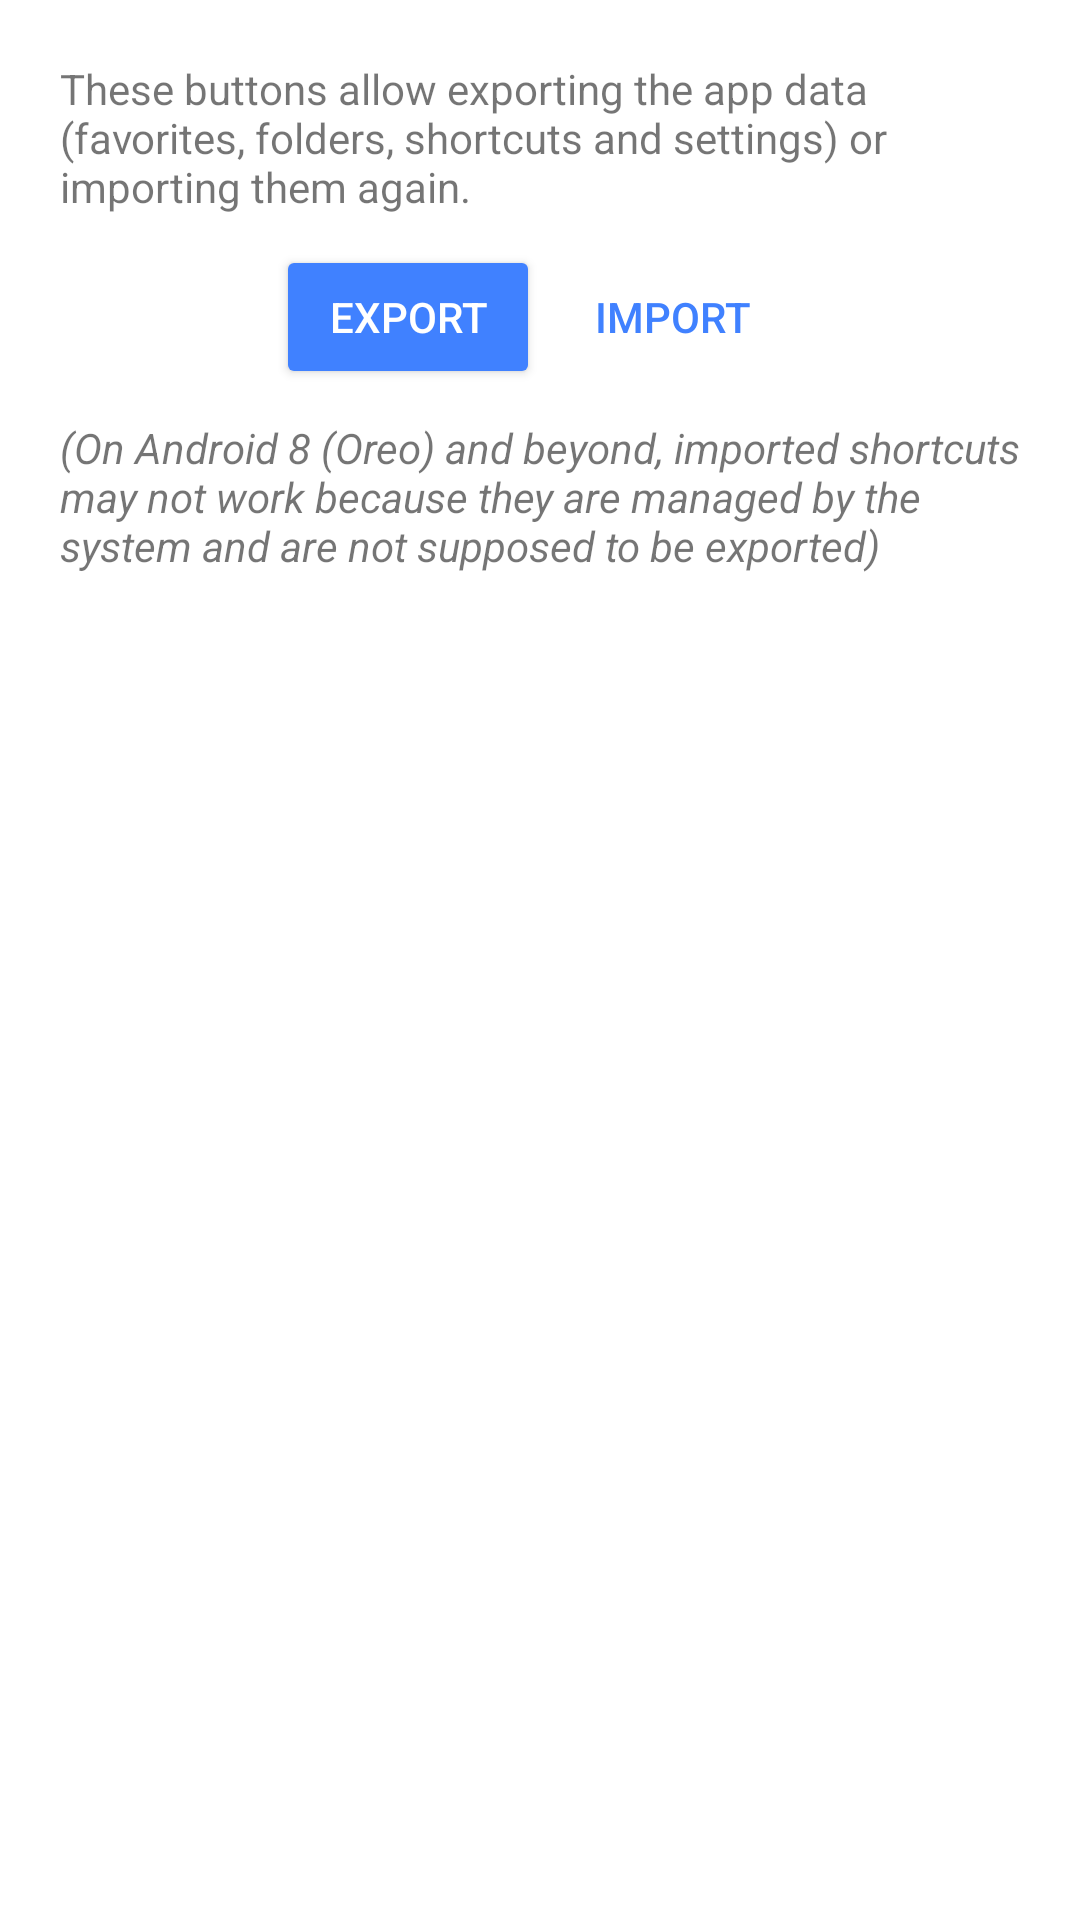

Android layout source for this screen:
<!-- AndroidManifest.xml: application theme AppThemeTransparent -->
<!-- res/layout/activity_export_import.xml -->
<?xml version="1.0" encoding="utf-8"?>
<LinearLayout
    xmlns:android="http://schemas.android.com/apk/res/android"
    android:layout_width="match_parent"
    android:layout_height="match_parent"
    android:padding="@dimen/spacing_large"
    android:orientation="vertical"
    android:gravity="center_horizontal">

    <TextView
        android:layout_width="wrap_content"
        android:layout_height="wrap_content"
        android:text="@string/export_import_help"/>

    <LinearLayout
        android:layout_width="wrap_content"
        android:layout_height="wrap_content"
        android:layout_marginVertical="@dimen/spacing_normal"
        android:orientation="horizontal">

        <Button
            android:id="@+id/export_button"
            android:layout_width="wrap_content"
            android:layout_height="wrap_content"
            android:text="@string/button_export"
            android:theme="@style/Button_Normal"
            style="?android:buttonStyle"/>

        <Button
            android:id="@+id/import_button"
            android:layout_width="wrap_content"
            android:layout_height="wrap_content"
            android:text="@string/button_import"
            android:theme="@style/Button_Borderless"
            style="?android:borderlessButtonStyle"/>

    </LinearLayout>

    <TextView
        android:layout_width="wrap_content"
        android:layout_height="wrap_content"
        android:textStyle="italic"
        android:text="@string/export_import_warning_shortcuts"/>

</LinearLayout>
<!-- resources referenced by this layout -->
<resources>
  <dimen name="spacing_large">20dp</dimen>
  <dimen name="spacing_normal">10dp</dimen>
  <string name="button_export">Export</string>
  <string name="button_import">Import</string>
  <string name="export_import_help">These buttons allow exporting the app data (favorites, folders, shortcuts and settings) or importing them again.</string>
  <string name="export_import_warning_shortcuts">(On Android 8 (Oreo) and beyond, imported shortcuts may not work because they are managed by the system and are not supposed to be exported)</string>
  <style name="Button_Borderless">
          <item name="android:textColor">@color/for_buttons_and_controls</item>
      </style>
  <style name="Button_Normal">
          <item name="android:textColor">@color/for_button_text</item>
          <item name="android:colorButtonNormal">@color/for_buttons_and_controls</item>
      </style>
  <style name="AppThemeTransparent" parent="AppTheme">
  
          
          <item name="windowNoTitle">true</item>
  
          
          <item name="android:windowShowWallpaper">true</item>
          <item name="android:windowBackground">@color/transparent</item>
  
          
          <item name="android:statusBarColor">@color/for_overlay</item>
          <item name="android:navigationBarColor">@color/transparent</item>
          <item name="android:enforceNavigationBarContrast" tools:targetApi="q">false</item>
  
      </style>
  <color name="for_buttons_and_controls">@color/blue_happy_launcher</color>
  <color name="for_button_text">@color/white</color>
  <style name="AppTheme" parent="Theme.AppCompat.DayNight.DarkActionBar">
  
          
          <item name="colorPrimary">@color/for_action_bar</item>
          <item name="colorPrimaryDark">@color/for_system_bars</item>
          <item name="colorAccent">@color/for_buttons_and_controls</item>
  
          
          <item name="android:windowLayoutInDisplayCutoutMode" tools:targetApi="o_mr1">shortEdges</item>
  
      </style>
  <color name="transparent">#00000000</color>
  <color name="for_overlay">@color/translucent_gray</color>
  <color name="blue_happy_launcher">#4081FF</color>
  <color name="white">#FFFFFF</color>
  <color name="for_action_bar">@color/blue_violet</color>
  <color name="for_system_bars">@color/blue_marine</color>
  <color name="translucent_gray">#66000000</color>
  <color name="blue_violet">#3F51B5</color>
  <color name="blue_marine">#303F9F</color>
</resources>
